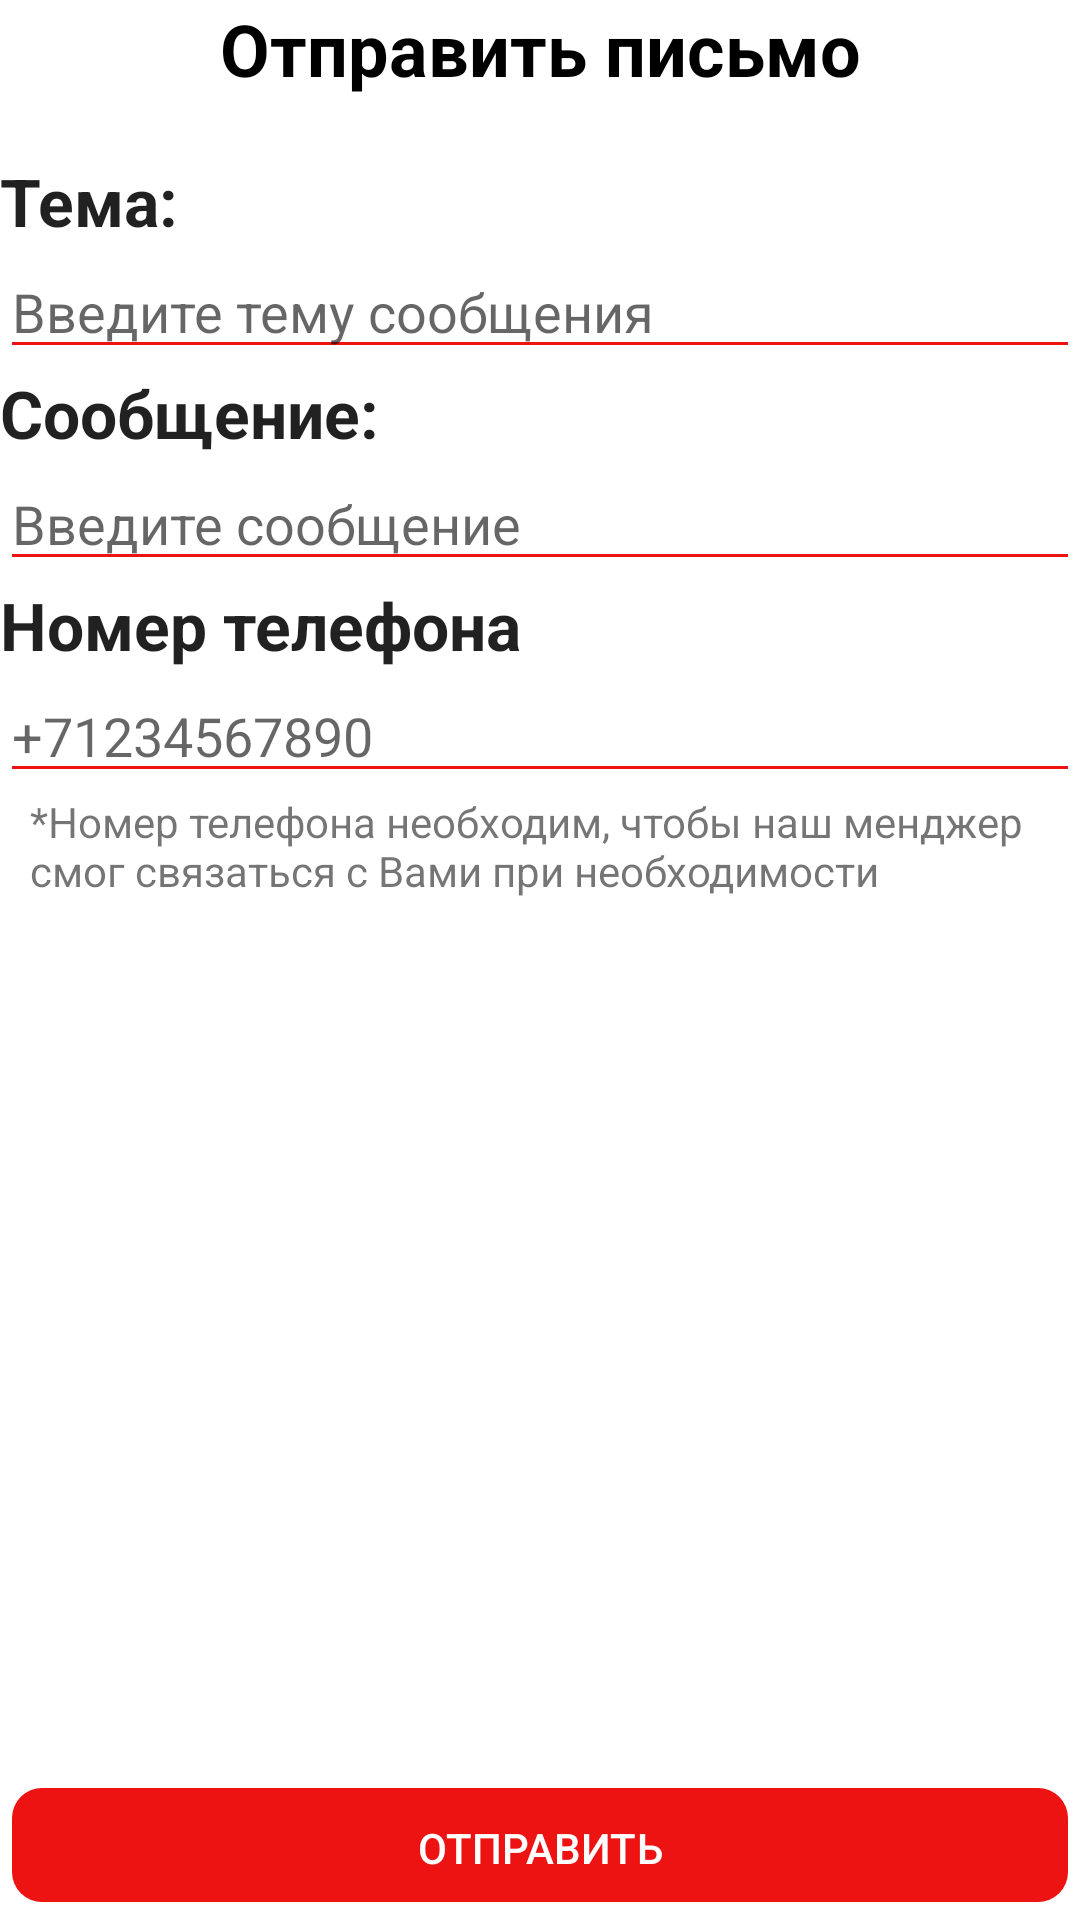

The Android layout XML behind this screen, and the referenced resources:
<!-- AndroidManifest.xml: application theme AppTheme -->
<!-- res/layout/fragment_feedback.xml -->
<?xml version="1.0" encoding="utf-8"?>
<androidx.constraintlayout.widget.ConstraintLayout xmlns:android="http://schemas.android.com/apk/res/android"
    android:layout_width="match_parent"
    android:layout_height="match_parent"
    xmlns:app="http://schemas.android.com/apk/res-auto"
    android:background="@color/white">

    <TextView
        android:id="@+id/title_feedback"
        android:layout_width="match_parent"
        android:layout_height="wrap_content"
        app:layout_constraintTop_toTopOf="parent"
        app:layout_constraintBottom_toTopOf="@id/layout_subject_letter"
        app:layout_constraintLeft_toLeftOf="parent"
        app:layout_constraintRight_toRightOf="parent"
        android:text="Отправить письмо"
        android:textStyle="bold"
        android:textSize="24sp"
        android:textColor="#000000"
        android:gravity="center"
        android:layout_marginBottom="20dp">
    </TextView>

    <LinearLayout
        android:id="@+id/layout_subject_letter"
        android:layout_width="match_parent"
        android:layout_height="wrap_content"
        android:orientation="vertical"
        app:layout_constraintTop_toBottomOf="@id/title_feedback"
        app:layout_constraintBottom_toTopOf="@id/layout_messege_letter"
        app:layout_constraintLeft_toLeftOf="parent"
        app:layout_constraintRight_toRightOf="parent"
        android:layout_marginBottom="10dp">

        <TextView
            android:id="@+id/textViewSubject"
            android:layout_width="match_parent"
            android:layout_height="wrap_content"
            android:text="Тема:"
            android:textStyle="bold"
            android:textAppearance="?android:attr/textAppearanceLarge" />

        <EditText
            android:id="@+id/editTextSubject"
            android:layout_width="match_parent"
            android:layout_height="wrap_content"
            android:hint="Введите тему сообщения"
            android:backgroundTint="@color/colorPrimary">
        </EditText>
    </LinearLayout>

    <LinearLayout
        android:id="@+id/layout_messege_letter"
        android:layout_width="match_parent"
        android:layout_height="wrap_content"
        android:orientation="vertical"
        app:layout_constraintTop_toBottomOf="@id/layout_subject_letter"
        app:layout_constraintLeft_toLeftOf="parent"
        app:layout_constraintRight_toRightOf="parent">

        <TextView
            android:id="@+id/textViewMessage"
            android:layout_width="match_parent"
            android:layout_height="wrap_content"
            android:text="Сообщение:"
            android:textStyle="bold"
            android:textAppearance="?android:attr/textAppearanceLarge" />

        <EditText
            android:id="@+id/editTextMessage"
            android:layout_width="match_parent"
            android:layout_height="wrap_content"
            android:gravity="top"
            android:inputType="textMultiLine"
            android:hint="Введите сообщение"
            android:backgroundTint="@color/colorPrimary"/>
    </LinearLayout>

    <LinearLayout
        android:id="@+id/layout_phone"
        android:layout_width="match_parent"
        android:layout_height="wrap_content"
        android:orientation="vertical"
        app:layout_constraintTop_toBottomOf="@id/layout_messege_letter"
        app:layout_constraintLeft_toLeftOf="parent"
        app:layout_constraintRight_toRightOf="parent">

        <TextView
            android:layout_width="match_parent"
            android:layout_height="wrap_content"
            android:text="Номер телефона"
            android:textStyle="bold"
            android:textAppearance="?android:attr/textAppearanceLarge" />

        <EditText
            android:id="@+id/editTextPhone"
            android:layout_width="match_parent"
            android:layout_height="wrap_content"
            android:gravity="top"
            android:inputType="phone"
            android:hint="+71234567890"
            android:backgroundTint="@color/colorPrimary"
            android:maxLength="12"/>

        <TextView
        android:layout_width="match_parent"
        android:layout_height="wrap_content"
        android:layout_marginLeft="10dp"
        android:text="@string/feedback_podskazka"/>
    </LinearLayout>

    <Button
        android:id="@+id/buttonSend"
        style="@style/ButtonStyle"
        android:layout_width="fill_parent"
        android:layout_height="wrap_content"
        android:text="Отправить"
        app:layout_constraintBottom_toBottomOf="parent"
        app:layout_constraintLeft_toLeftOf="parent"
        app:layout_constraintRight_toRightOf="parent" />

</androidx.constraintlayout.widget.ConstraintLayout>
<!-- resources referenced by this layout -->
<resources>
  <color name="colorPrimary">#ed1313</color>
  <color name="white">#FFFFFF</color>
  <string name="feedback_podskazka">*Номер телефона необходим, чтобы наш менджер смог связаться с Вами при необходимости</string>
  <style name="ButtonStyle" parent="@style/Widget.AppCompat.Button.Colored">
          <item name="android:background">@drawable/share_button</item>
          <item name="android:textColor">@color/white</item>
          <item name="android:focusable">true</item>
          <item name="android:clickable">true</item>
          <item name="android:stateListAnimator" tools:targetApi="lollipop">@animator/button_animation</item>
          <item name="android:paddingLeft">10dp</item>
          <item name="android:paddingRight">10dp</item>
      </style>
  <style name="AppTheme" parent="Theme.AppCompat.Light.DarkActionBar">
          
          <item name="colorPrimary">@color/colorPrimary</item>
          <item name="colorPrimaryDark">@color/colorPrimaryDark</item>
          <item name="colorAccent">@color/colorAccent</item>
      </style>
  <!-- drawable share_button (drawable) -->
  <?xml version="1.0" encoding="utf-8"?>
  <inset xmlns:android="http://schemas.android.com/apk/res/android"
      xmlns:tools="http://schemas.android.com/tools"
      android:insetBottom="6dp"
      android:insetLeft="4dp"
      android:insetRight="4dp"
      android:insetTop="4dp">
      <ripple android:color="?attr/colorControlHighlight"
          tools:targetApi="lollipop">
          <item>
              <shape android:shape="rectangle"
                  android:tint="@color/colorPrimary">
                  <corners android:radius="10dp"/>
                  <solid android:color="@color/colorPrimaryDark"/>
                  <padding android:top="9dp"></padding>
                  <padding android:bottom="7dp"></padding>
              </shape>
          </item>
      </ripple>
  </inset>
  <color name="colorPrimaryDark">#b30000</color>
  <color name="colorAccent">#03DAC5</color>
</resources>
